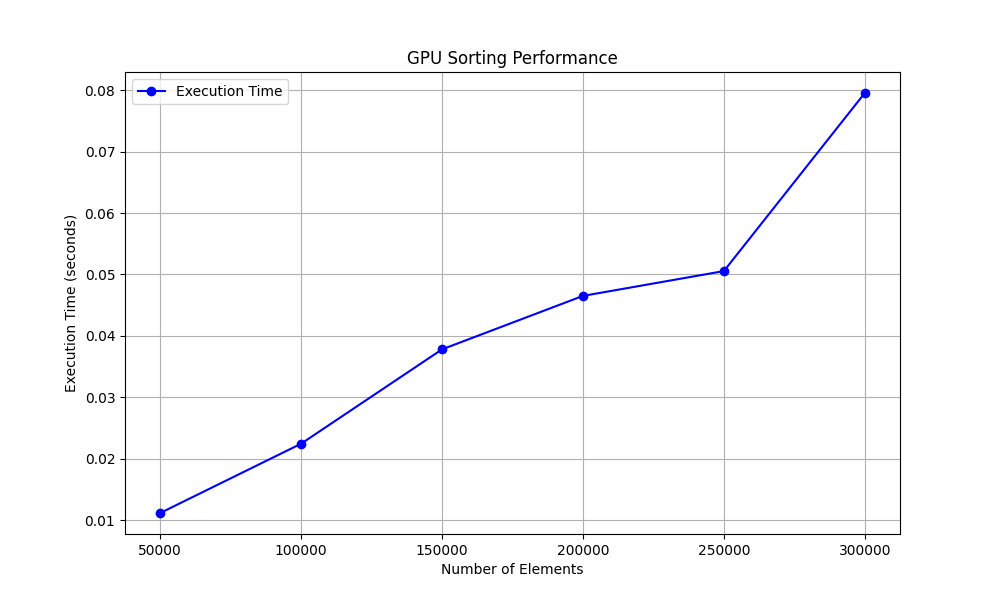

The file beside this chart, header and first rows:
Array Size, Time (seconds)
50000, 0.01118
100000, 0.02246
150000, 0.03781
200000, 0.04651
250000, 0.05055
300000, 0.07953
